Dataset: data (GitHub, ansh-bajaj1/Smart-E-Waste-Classification-and-Recycling-Assistant). Classes: charger cable, circuit board, earphones, mobile phone.

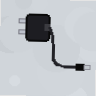
Label: charger cable

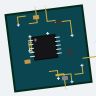
Label: circuit board

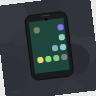
Label: mobile phone

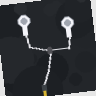
Label: earphones

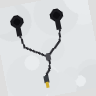
Label: earphones

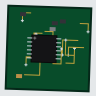
Label: circuit board
